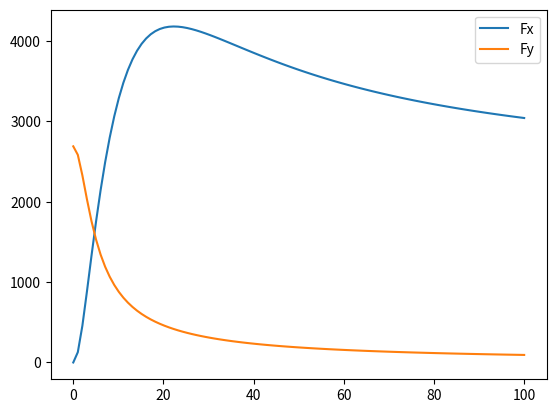

Here is the Python script that generated this plot:
#%%

import scipy
from scipy import constants
import numpy as np
import matplotlib.pyplot as plt

#input
mass_vehicle=2000 #mass of vehicle in kilogram
alpha_grad=2 #slip angle
alpha=alpha_grad*np.pi/180 #slip angle
my=0.2 #friction coefficient

#definitions
camber=0 #camber angle
a1_Fy=-22.1
a2_Fy=1011.0
a3_Fy=1078.0
a4_Fy=1.82
a5_Fy=0.208
a6_Fy=0.0
a7_Fy=-0.354
a8_Fy=0.707
a9_Fy=0.028
a10_Fy=0.0
a11_Fy=14.8
a12_Fy=0.022
a13_Fy=0.0

a1_Fx=-21.3
a2_Fx=1144.0
a3_Fx=49.6
a4_Fx=226
a5_Fx=0.069
a6_Fx=-0.006
a7_Fx=0.056
a8_Fx=0.486
a9_Fx=0.028
a10_Fx=0.0
a11_Fx=14.8
a12_Fx=0.022
a13_Fx=0.0

kappa=np.linspace(0,1,100)

#General Calculations
#Fz=scipy.constants.g*mass_vehicle/4000 #load on each tire in kilogramm
Fz=4
print ("Fz=",round(Fz,2),"kN")

#Side Force
D_sf=a1_Fy*Fz**2+a2_Fy*Fz #peak factor
C_sf=1.3 #shape factor
B_sf=(a3_Fy*np.sin(a4_Fy*np.arctan(a5_Fy*Fz))/(C_sf*D_sf))*(1-a12_Fy*np.abs(camber)) #stiffness factor
E_sf=a6_Fy*Fz**2+a7_Fy*Fz+a8_Fy #curvature factor
delta_Sh=a9_Fy*camber #horizontal shift
delta_Sv=(a10_Fy*Fz**2+a11_Fy*Fz)*camber #vertical shift

def phi_sf(alpha):
    return(1-E_sf)*(alpha_grad+delta_Sh)+(E_sf/B_sf)*np.arctan(B_sf*(alpha+delta_Sh))

def Fy(alpha):
    return D_sf*np.sin(C_sf*np.arctan(B_sf*phi_sf(alpha)))+delta_Sv

print ("Fy=",round(Fy(alpha_grad),2),"N bei Alpha: ", alpha_grad,"°")

#Brake Force
D_bf=a1_Fx*Fz**2+a2_Fx*Fz #peak factor
C_bf=1.65 #shape factor
B_bf=(a3_Fx*Fz**2+a4_Fx*Fz)/(C_bf*D_bf*np.e**(a5_Fx*Fz)) #stiffness factor
E_bf=a6_Fx*Fz**2+a7_Fx*Fz+a8_Fx #curvature factor

def phi_bf(kappa):
    return (1-E_bf)*kappa+(E_bf/B_bf)*np.atan(B_bf*kappa)*180/np.pi
def Fx(kappa):
    return D_bf*np.sin(C_bf*np.atan(B_bf*phi_bf(kappa)))
#print ("Fx=",round(Fx(alpha_grad),2),"N bei Alpha: ", alpha_grad, "°")

#Sigma definieren
def Sigma_x(kappa):
    return -kappa/(1+kappa)

print ("Sigma_x:", Sigma_x(1))

def Sigma_y(kappa):
    return -np.tan(alpha)/(1+kappa)

print ("Sigma_y:", Sigma_y(1))

def Sigma(kappa):
    return np.sqrt(Sigma_x(kappa)**2+Sigma_y(kappa)**2)


#Funktionen Fx und Fy definieren
def Fx_new(kappa):
    return -(Sigma_x(kappa)/Sigma(kappa))*Fx(kappa)

def Fy_new(kappa):
    return -(Sigma_y(kappa)/Sigma(kappa))*Fy(alpha)

#Kappa als Laufvariable

#alpha=np.linspace(-20,20,100)

#Diagramm plotten
plt.plot(kappa*100, Fx_new(kappa), label='Fx')
plt.plot(kappa*100, Fy_new(kappa), label='Fy')

#plt.plot(alpha, Fy(alpha), label='Fy_grad')
#plt.plot(alpha, Fx(alpha), label='Fx_grad')
plt.legend(loc='best')
plt.show()

